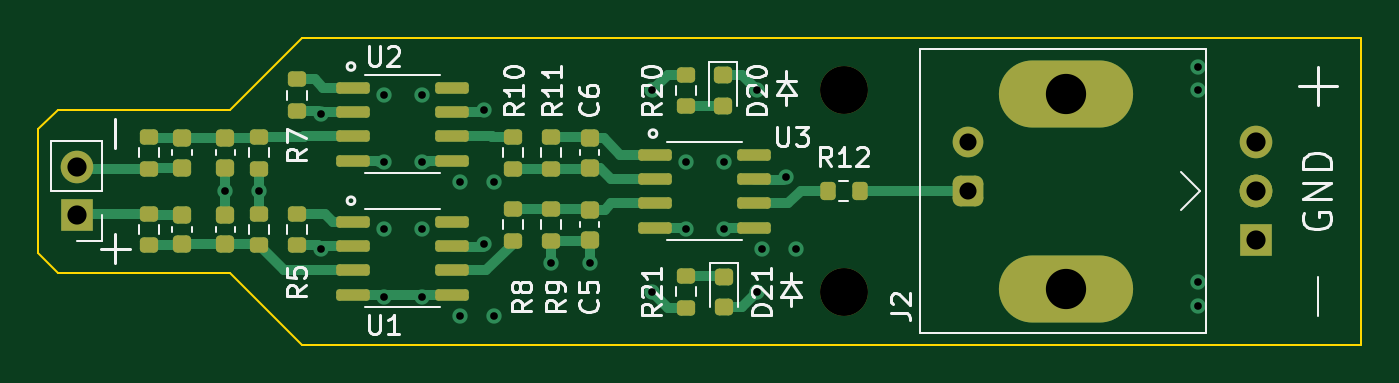
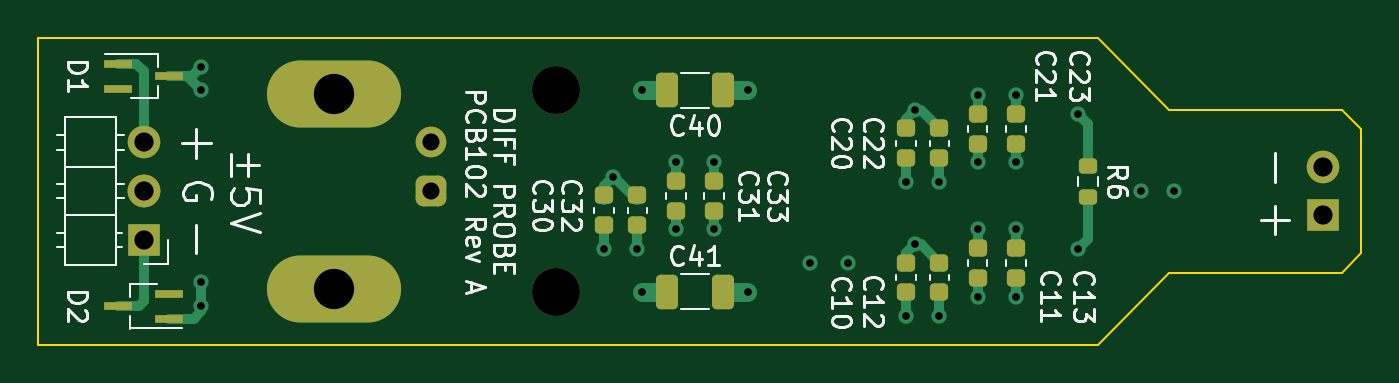
Circuit board: 11 layer files. Board 69.0 x 16.0 mm.
- bottom_copper: diff-probe-B_Cu.gbr (8801 bytes)
- bottom_mask: diff-probe-B_Mask.gbr (3779 bytes)
- bottom_silk: diff-probe-B_Silkscreen.gbr (24462 bytes)
- outline: diff-probe-Edge_Cuts.gbr (738 bytes)
- top_copper: diff-probe-F_Cu.gbr (12864 bytes)
- top_mask: diff-probe-F_Mask.gbr (4964 bytes)
- top_silk: diff-probe-F_Silkscreen.gbr (18429 bytes)
- inner_copper: diff-probe-In1_Cu.gbr (50619 bytes)
- inner_copper: diff-probe-In2_Cu.gbr (51098 bytes)
- drill: diff-probe-NPTH.drl (383 bytes)
- drill: diff-probe-PTH.drl (1059 bytes)

=== bottom_copper: diff-probe-B_Cu.gbr (8801 bytes, source omitted) ===
=== bottom_mask: diff-probe-B_Mask.gbr (3779 bytes, source withheld) ===
=== bottom_silk: diff-probe-B_Silkscreen.gbr (24462 bytes, source omitted) ===
=== outline: diff-probe-Edge_Cuts.gbr ===
%TF.GenerationSoftware,KiCad,Pcbnew,(6.0.10)*%
%TF.CreationDate,2023-06-04T21:30:06-04:00*%
%TF.ProjectId,diff-probe,64696666-2d70-4726-9f62-652e6b696361,A*%
%TF.SameCoordinates,PX1f78a40PY3750280*%
%TF.FileFunction,Profile,NP*%
%FSLAX46Y46*%
G04 Gerber Fmt 4.6, Leading zero omitted, Abs format (unit mm)*
G04 Created by KiCad (PCBNEW (6.0.10)) date 2023-06-04 21:30:06*
%MOMM*%
%LPD*%
G01*
G04 APERTURE LIST*
%TA.AperFunction,Profile*%
%ADD10C,0.100000*%
%TD*%
G04 APERTURE END LIST*
D10*
X69000000Y0D02*
X13750000Y0D01*
X10000000Y3750000D01*
X1000000Y3750000D01*
X0Y4750000D01*
X0Y11250000D01*
X1000000Y12250000D01*
X10000000Y12250000D01*
X13750000Y16000000D01*
X69000000Y16000000D01*
X69000000Y0D01*
M02*

=== top_copper: diff-probe-F_Cu.gbr (12864 bytes, source omitted) ===
=== top_mask: diff-probe-F_Mask.gbr (4964 bytes, source withheld) ===
=== top_silk: diff-probe-F_Silkscreen.gbr (18429 bytes, source omitted) ===
=== inner_copper: diff-probe-In1_Cu.gbr (50619 bytes, source omitted) ===
=== inner_copper: diff-probe-In2_Cu.gbr (51098 bytes, source omitted) ===
=== drill: diff-probe-NPTH.drl ===
M48
; DRILL file {KiCad (6.0.10)} date Sun Jun  4 21:30:09 2023
; FORMAT={-:-/ absolute / metric / decimal}
; #@! TF.CreationDate,2023-06-04T21:30:09-04:00
; #@! TF.GenerationSoftware,Kicad,Pcbnew,(6.0.10)
; #@! TF.FileFunction,NonPlated,1,4,NPTH
FMAT,2
METRIC
; #@! TA.AperFunction,NonPlated,NPTH,ComponentDrill
T1C2.500
%
G90
G05
T1
X42.0Y13.25
X42.0Y2.75
T0
M30

=== drill: diff-probe-PTH.drl ===
M48
; DRILL file {KiCad (6.0.10)} date Sun Jun  4 21:30:09 2023
; FORMAT={-:-/ absolute / metric / decimal}
; #@! TF.CreationDate,2023-06-04T21:30:09-04:00
; #@! TF.GenerationSoftware,Kicad,Pcbnew,(6.0.10)
; #@! TF.FileFunction,Plated,1,4,PTH
FMAT,2
METRIC
; #@! TA.AperFunction,Plated,PTH,ViaDrill
T1C0.400
; #@! TA.AperFunction,Plated,PTH,ComponentDrill
T2C0.890
; #@! TA.AperFunction,Plated,PTH,ComponentDrill
T3C1.000
; #@! TA.AperFunction,Plated,PTH,ComponentDrill
T4C2.100
%
G90
G05
T1
X9.75Y8.0
X11.5Y8.0
X14.75Y12.0
X14.75Y5.0
X18.0Y13.0
X18.0Y9.5
X18.0Y6.0
X18.0Y2.5
X20.0Y13.0
X20.0Y9.5
X20.0Y6.0
X20.0Y2.5
X22.0Y8.5
X22.0Y1.5
X23.25Y12.25
X23.25Y5.25
X23.75Y8.5
X23.75Y1.5
X26.75Y4.25
X28.75Y4.25
X32.0Y13.25
X32.0Y2.75
X33.75Y9.5
X33.75Y6.0
X35.75Y9.5
X35.75Y6.0
X37.5Y13.25
X37.5Y2.75
X37.75Y5.0
X39.0Y8.75
X39.5Y5.0
X60.5Y14.5
X60.5Y13.25
X60.5Y3.25
X60.5Y2.0
T2
X48.5Y10.54
X48.5Y8.0
T3
X2.0Y9.27
X2.0Y6.73
X63.5Y10.54
X63.5Y8.0
X63.5Y5.46
T4
X53.58Y13.08
X53.58Y2.92
T0
M30
